The GitHub repository nirmalasz/isyara contains a labelled image folder "terbisa-cls-v2" with 19 categories: anda, apa, berhenti, bodoh, cantik, halo, hati hati, lelah, maaf, makan, mau, membaca, nama, sama sama, saya, siapa, sombong, takut, terima kasih. Examples follow, each with its label.

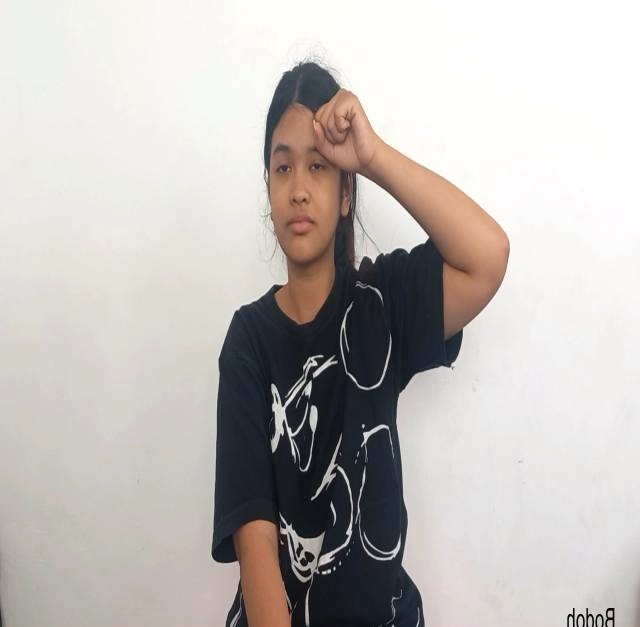
Label: bodoh

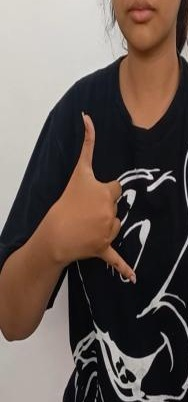
Label: sama sama

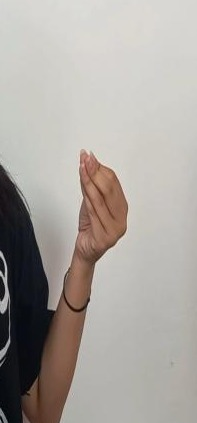
Label: makan

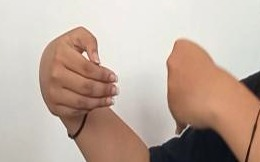
Label: lelah

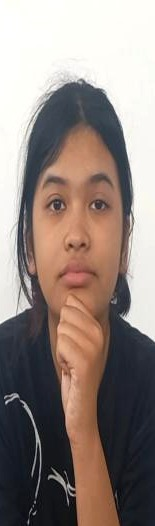
Label: siapa

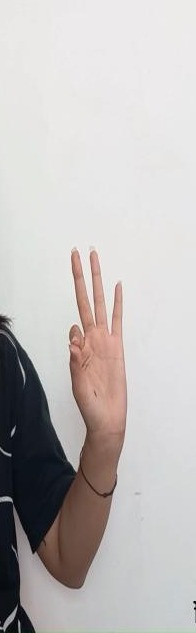
Label: maaf
